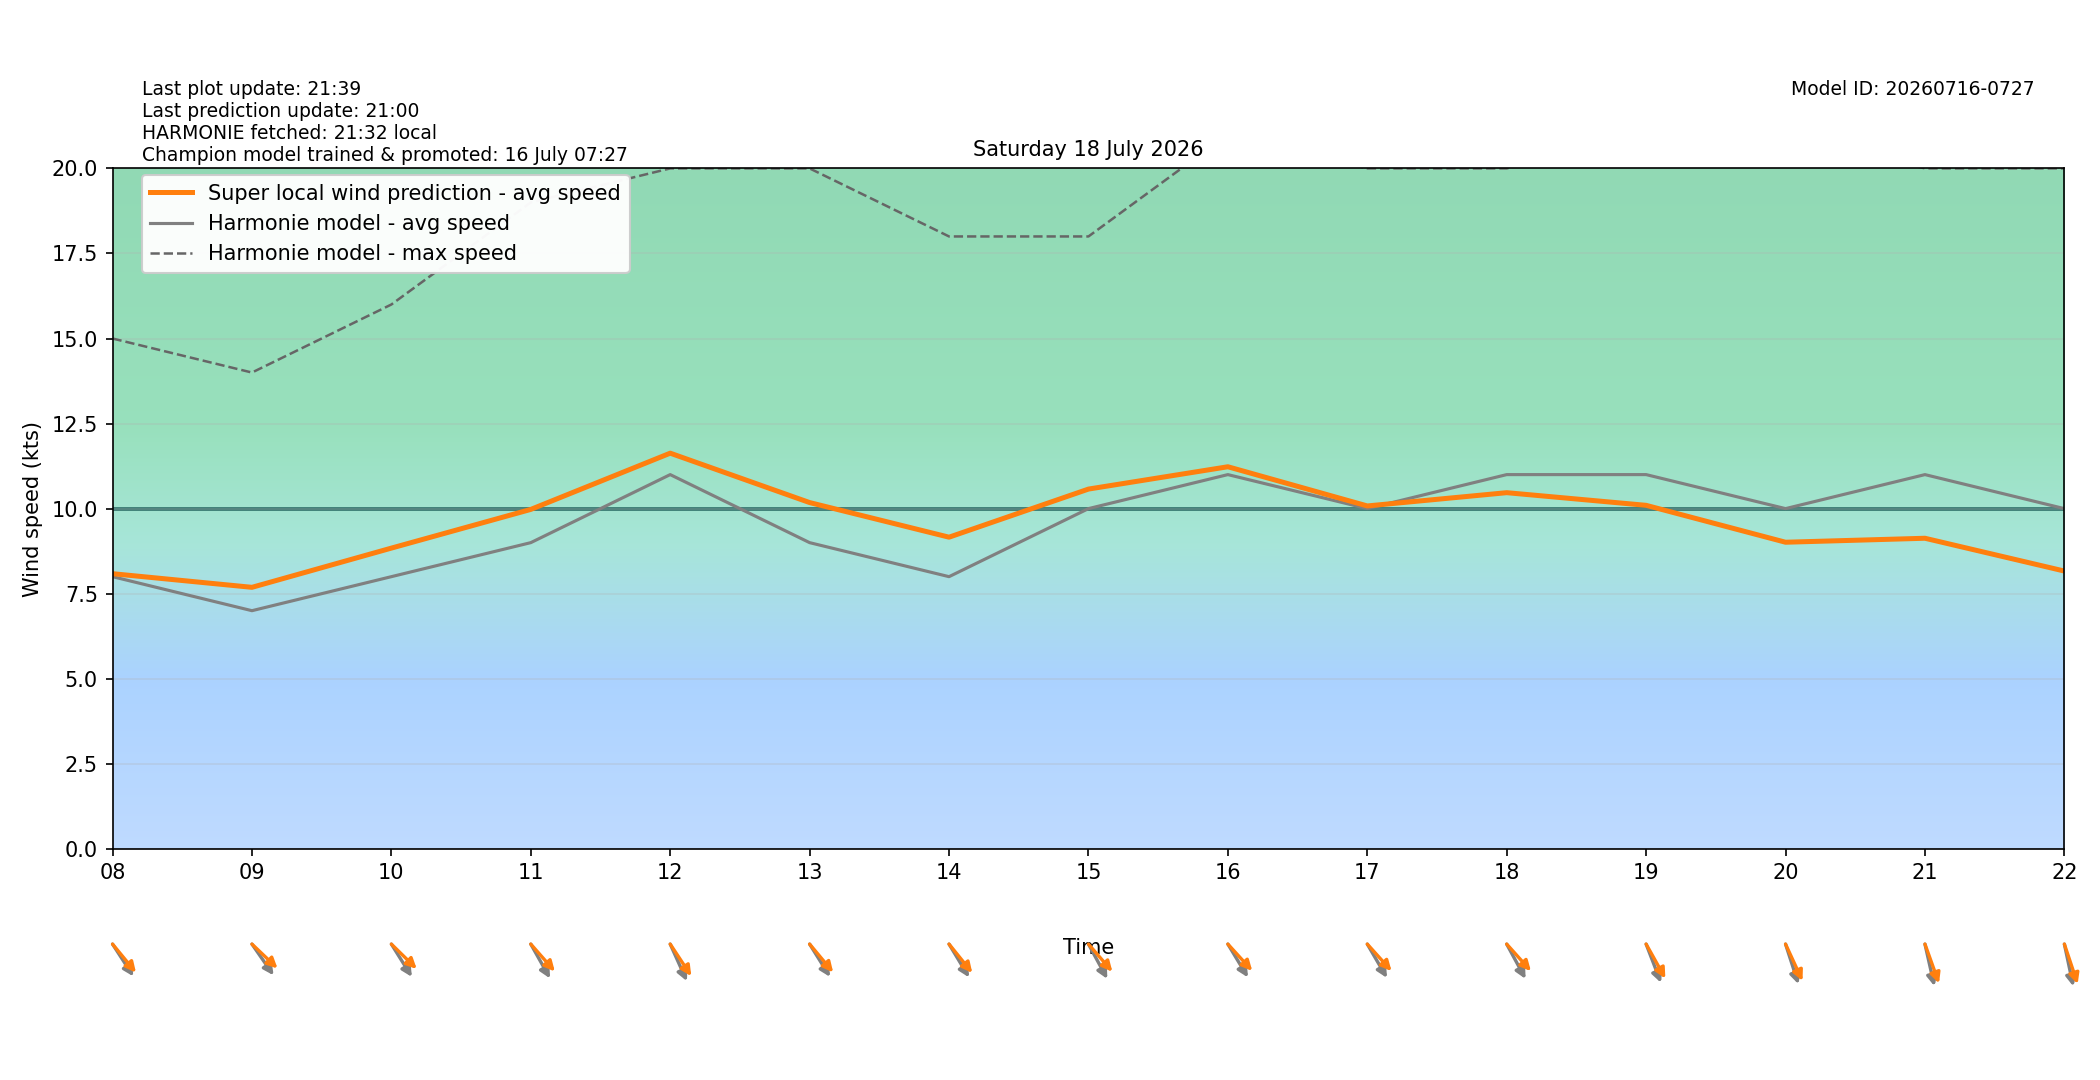

Values plotted in this chart, from the file beside it:
target_time_utc, target_time_local, hour_utc, hour_local, forecast_wind_speed, forecast_wind_min, forecast_wind_max, lstm_pred_wind_speed, delta_speed_lstm_minus_forecast, forecast_wind_dir_deg, lstm_pred_wind_dir_deg, delta_dir_lstm_minus_forecast
2026-07-17T22:00:00Z, 2026-07-18T00:00:00+0200, 22, 00, 5.0, 5.0, 13.0, 4.045, -0.955, 338.0, 342.3, 4.328
2026-07-17T23:00:00Z, 2026-07-18T01:00:00+0200, 23, 01, 7.0, 7.0, 12.0, 5.382, -1.618, 317.0, 315.5, -1.499
2026-07-18T00:00:00Z, 2026-07-18T02:00:00+0200, 00, 02, 9.0, 9.0, 16.0, 7.021, -1.979, 321.0, 320.6, -0.3707
2026-07-18T01:00:00Z, 2026-07-18T03:00:00+0200, 01, 03, 9.0, 9.0, 16.0, 7.229, -1.771, 317.0, 315.1, -1.874
2026-07-18T02:00:00Z, 2026-07-18T04:00:00+0200, 02, 04, 9.0, 9.0, 16.0, 7.438, -1.562, 316.0, 313.5, -2.479
2026-07-18T03:00:00Z, 2026-07-18T05:00:00+0200, 03, 05, 8.0, 8.0, 16.0, 7.191, -0.8092, 312.0, 303.9, -8.139
2026-07-18T04:00:00Z, 2026-07-18T06:00:00+0200, 04, 06, 8.0, 8.0, 14.0, 7.375, -0.6249, 309.0, 301.6, -7.432
2026-07-18T05:00:00Z, 2026-07-18T07:00:00+0200, 05, 07, 8.0, 8.0, 14.0, 7.773, -0.2269, 308.0, 301.3, -6.688
2026-07-18T06:00:00Z, 2026-07-18T08:00:00+0200, 06, 08, 8.0, 8.0, 15.0, 8.088, 0.08757, 317.0, 310.2, -6.85
2026-07-18T07:00:00Z, 2026-07-18T09:00:00+0200, 07, 09, 7.0, 7.0, 14.0, 7.687, 0.6867, 315.0, 303.4, -11.61
2026-07-18T08:00:00Z, 2026-07-18T10:00:00+0200, 08, 10, 8.0, 8.0, 16.0, 8.84, 0.8395, 318.0, 304.2, -13.81
2026-07-18T09:00:00Z, 2026-07-18T11:00:00+0200, 09, 11, 9.0, 9.0, 19.0, 9.977, 0.9768, 321.0, 308.3, -12.74
2026-07-18T10:00:00Z, 2026-07-18T12:00:00+0200, 10, 12, 11.0, 11.0, 20.0, 11.63, 0.6299, 327.0, 316.5, -10.52
2026-07-18T11:00:00Z, 2026-07-18T13:00:00+0200, 11, 13, 9.0, 9.0, 20.0, 10.18, 1.178, 318.0, 309.8, -8.19
2026-07-18T12:00:00Z, 2026-07-18T14:00:00+0200, 12, 14, 8.0, 8.0, 18.0, 9.16, 1.16, 319.0, 310.7, -8.272
2026-07-18T13:00:00Z, 2026-07-18T15:00:00+0200, 13, 15, 10.0, 10.0, 18.0, 10.57, 0.5744, 322.0, 308.7, -13.3
2026-07-18T14:00:00Z, 2026-07-18T16:00:00+0200, 14, 16, 11.0, 11.0, 21.0, 11.23, 0.2307, 319.0, 307.3, -11.7
2026-07-18T15:00:00Z, 2026-07-18T17:00:00+0200, 15, 17, 10.0, 10.0, 20.0, 10.08, 0.0788, 320.0, 307.6, -12.37
2026-07-18T16:00:00Z, 2026-07-18T18:00:00+0200, 16, 18, 11.0, 11.0, 20.0, 10.47, -0.5312, 322.0, 307.7, -14.27
2026-07-18T17:00:00Z, 2026-07-18T19:00:00+0200, 17, 19, 11.0, 11.0, 21.0, 10.1, -0.9032, 331.0, 321.2, -9.843
2026-07-18T18:00:00Z, 2026-07-18T20:00:00+0200, 18, 20, 10.0, 10.0, 21.0, 9.012, -0.988, 335.0, 326.4, -8.595
2026-07-18T19:00:00Z, 2026-07-18T21:00:00+0200, 19, 21, 11.0, 11.0, 20.0, 9.129, -1.871, 342.0, 332.7, -9.321
2026-07-18T20:00:00Z, 2026-07-18T22:00:00+0200, 20, 22, 10.0, 10.0, 20.0, 8.165, -1.835, 343.0, 334.3, -8.655
2026-07-18T21:00:00Z, 2026-07-18T23:00:00+0200, 21, 23, 10.0, 10.0, 18.0, 7.762, -2.238, 338.0, 329.3, -8.741
